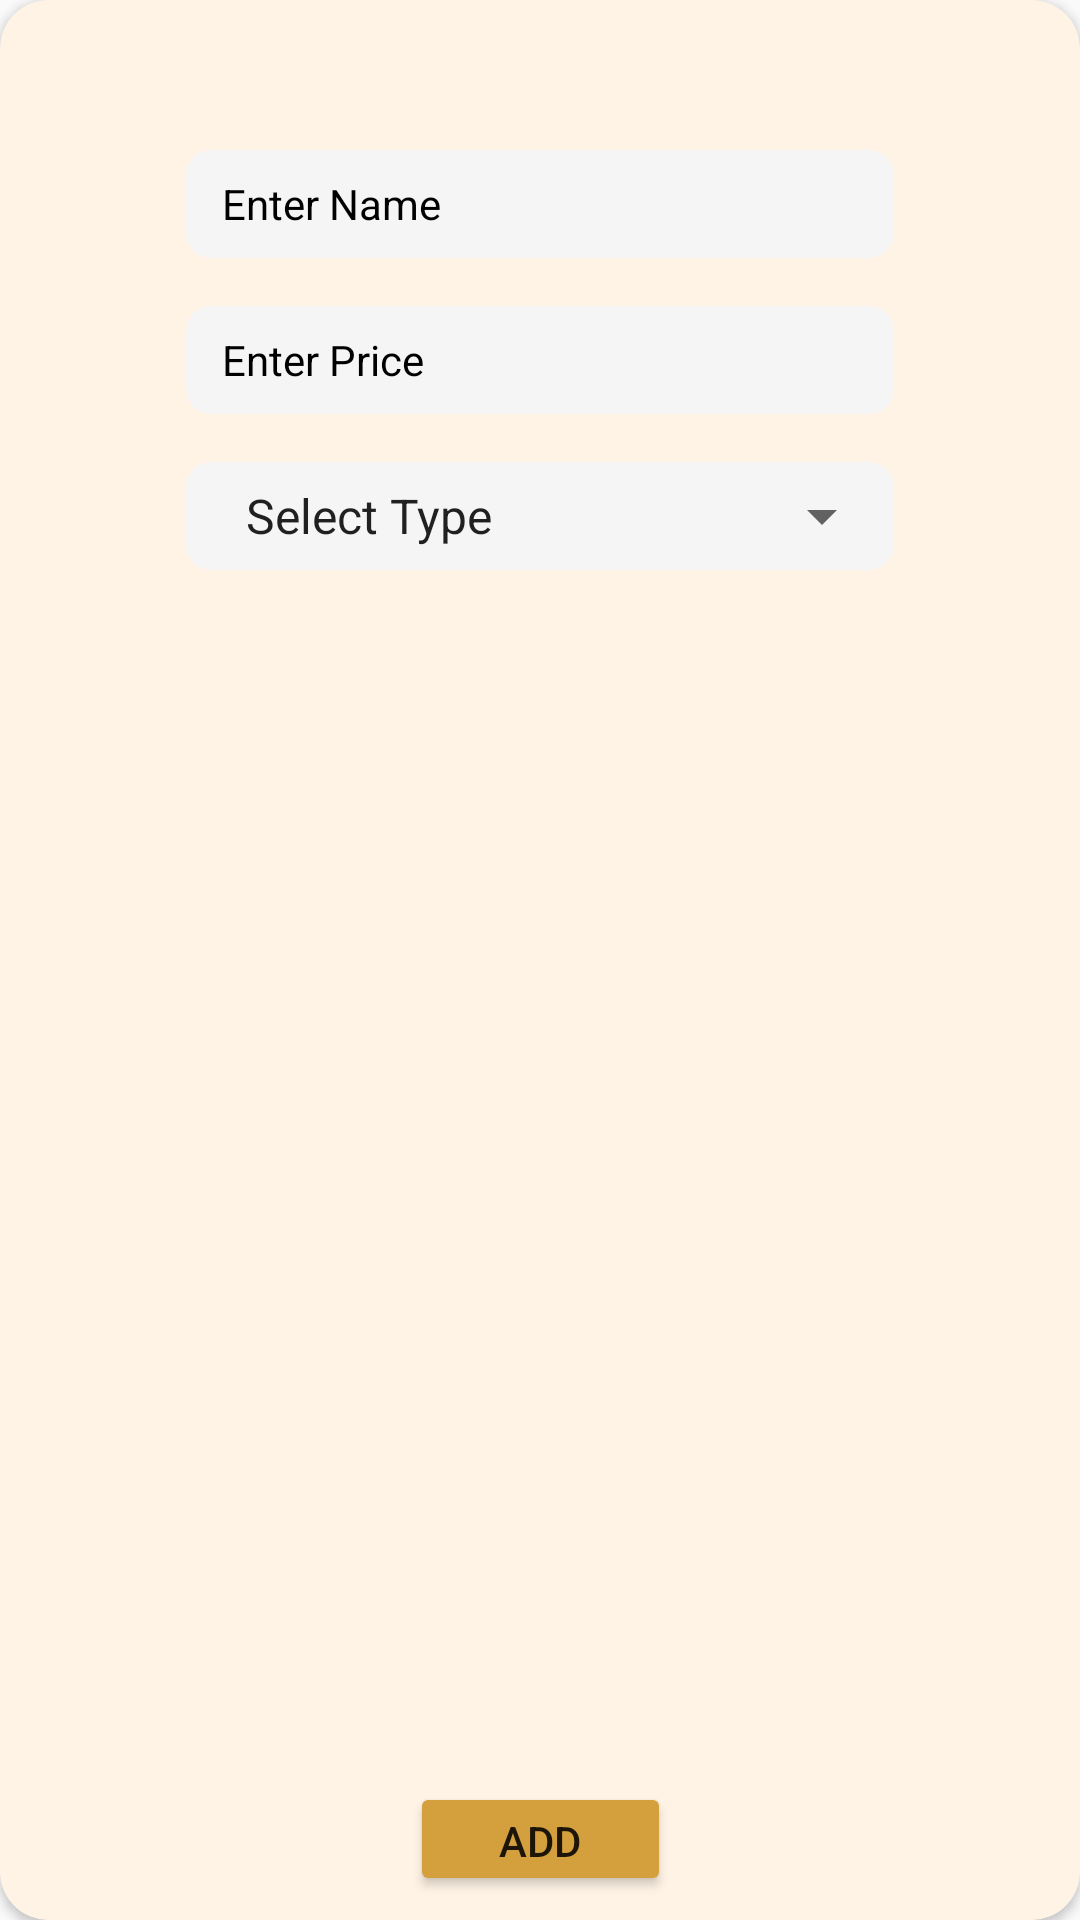

Android layout source for this screen:
<!-- AndroidManifest.xml: application theme Theme.foodMateFrontend -->
<!-- res/layout/dialog_add_menu_item.xml -->
<?xml version="1.0" encoding="utf-8"?>
<androidx.cardview.widget.CardView
    xmlns:android="http://schemas.android.com/apk/res/android"
    xmlns:app="http://schemas.android.com/apk/res-auto"
    xmlns:tools="http://schemas.android.com/tools"
    android:layout_width="313dp"
    android:layout_height="248dp"
    android:layout_gravity="center"
    app:cardCornerRadius="16dp"
    app:cardBackgroundColor="#FFF3E5">

    <androidx.constraintlayout.widget.ConstraintLayout
        android:layout_width="match_parent"
        android:layout_height="match_parent">

        <ImageButton
            android:id="@+id/close_button"
            android:layout_width="20dp"
            android:layout_height="20dp"
            android:layout_margin="16dp"
            android:background="?attr/selectableItemBackgroundBorderless"
            android:src="@drawable/baseline_close_24"
            app:layout_constraintStart_toStartOf="parent"
            app:layout_constraintTop_toTopOf="parent"
            android:contentDescription="Close"/>

        <EditText
            android:id="@+id/item_name_input"
            android:layout_width="236dp"
            android:layout_height="36dp"
            android:layout_marginTop="50dp"
            android:background="@drawable/input_background"
            android:hint="Enter Name"
            android:paddingStart="12dp"
            android:paddingEnd="12dp"
            android:textColorHint="#000000"
            android:textSize="14sp"
            app:layout_constraintEnd_toEndOf="parent"
            app:layout_constraintStart_toStartOf="parent"
            app:layout_constraintTop_toTopOf="parent" />

        <EditText
            android:id="@+id/item_price_input"
            android:layout_width="236dp"
            android:layout_height="36dp"
            android:layout_marginTop="16dp"
            android:background="@drawable/input_background"
            android:digits="0123456789."
            android:hint="Enter Price"
            android:inputType="numberDecimal|numberSigned"
            android:paddingStart="12dp"
            android:paddingEnd="12dp"
            android:textColorHint="#000000"
            android:textSize="14sp"
            app:layout_constraintEnd_toEndOf="parent"
            app:layout_constraintStart_toStartOf="parent"
            app:layout_constraintTop_toBottomOf="@+id/item_name_input" />

        <FrameLayout
            android:id="@+id/spinnerLayout"
            android:layout_width="wrap_content"
            android:layout_height="wrap_content"
            android:layout_marginTop="16dp"
            android:background="@drawable/input_background"
            app:layout_constraintEnd_toEndOf="parent"
            app:layout_constraintStart_toStartOf="parent"
            app:layout_constraintTop_toBottomOf="@id/item_price_input">

            <Spinner
                android:id="@+id/menu_category_spinner"
                android:layout_width="236dp"
                android:layout_height="36dp"
                android:entries="@array/menu_categories"
                android:paddingStart="12dp"
                android:paddingEnd="12dp" />
        </FrameLayout>

        
        
        
        
        
        
        
        
        
        
        
        
        
        

        <Button
            android:id="@+id/add_item_button"
            android:layout_width="87dp"
            android:layout_height="38dp"
            android:layout_margin="8dp"
            android:text="Add"
            android:textSize="14sp"
            android:backgroundTint="#D4A03D"
            app:layout_constraintBottom_toBottomOf="parent"
            app:layout_constraintStart_toStartOf="parent"
            app:layout_constraintEnd_toEndOf="parent"/>
    </androidx.constraintlayout.widget.ConstraintLayout>
</androidx.cardview.widget.CardView>
<!-- resources referenced by this layout -->
<resources>
  <string-array name="menu_categories">
          <item>Select Type</item>
          <item>Appetizers</item>
          <item>Entrees</item>
          <item>Desserts</item>
          <item>Drinks</item>
      </string-array>
  <!-- drawable input_background (drawable) -->
  <?xml version="1.0" encoding="utf-8"?>
  <shape xmlns:android="http://schemas.android.com/apk/res/android">
      <solid android:color="#F5F5F5"/> 
      <corners android:radius="25px"/>
  </shape>
  <style name="Theme.foodMateFrontend" parent="Base.Theme.foodMateFrontend" />
  <style name="Base.Theme.foodMateFrontend" parent="Theme.AppCompat.DayNight.NoActionBar">
          
          
      </style>
</resources>
